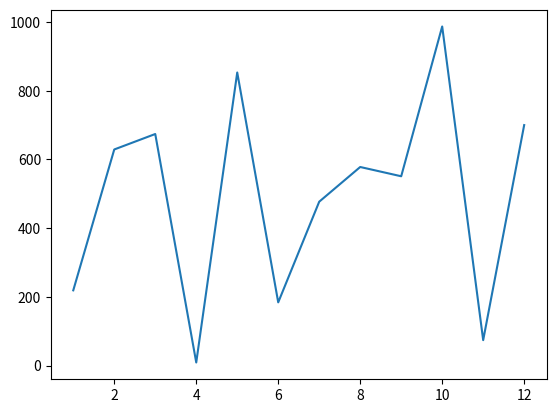

The matplotlib source for this figure:
import random
from matplotlib import pyplot as plt 

# Add your code below:
numeros_a = range(1, 13)
numeros_b = [random.randint(1, 1000) for i in range(12)]
plt.plot(numeros_a, numeros_b)
plt.show()